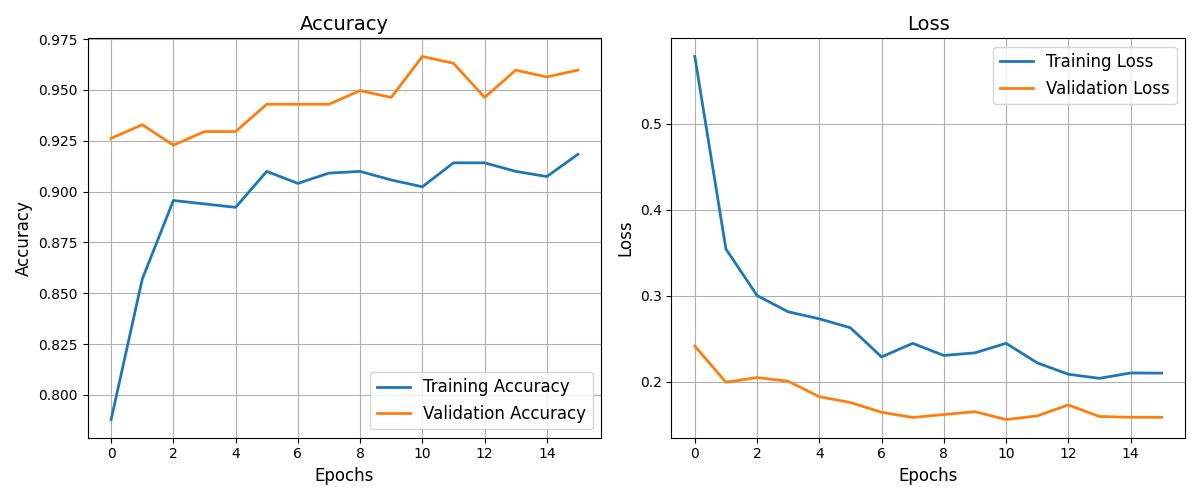

The table this chart was drawn from, first rows:
loss, accuracy, val_loss, val_accuracy, lr
0.578, 0.7879, 0.2416, 0.9262, 0.001
0.3544, 0.8569, 0.1996, 0.9329, 0.001
0.3004, 0.8956, 0.2051, 0.9228, 0.001
0.2814, 0.8939, 0.2008, 0.9295, 0.001
0.2733, 0.8923, 0.1828, 0.9295, 0.001
0.2629, 0.9099, 0.1761, 0.943, 0.001
0.229, 0.904, 0.1647, 0.943, 0.001
0.2448, 0.9091, 0.1587, 0.943, 0.001
0.2307, 0.9099, 0.1621, 0.9497, 0.001
0.2338, 0.9057, 0.1655, 0.9463, 0.001
0.2449, 0.9024, 0.1563, 0.9664, 0.001
0.2222, 0.9141, 0.1605, 0.9631, 0.001
0.2089, 0.9141, 0.1733, 0.9463, 0.001
0.2042, 0.9099, 0.1598, 0.9597, 0.001
0.2104, 0.9074, 0.159, 0.9564, 0.0001
0.2102, 0.9184, 0.1589, 0.9597, 0.0001
